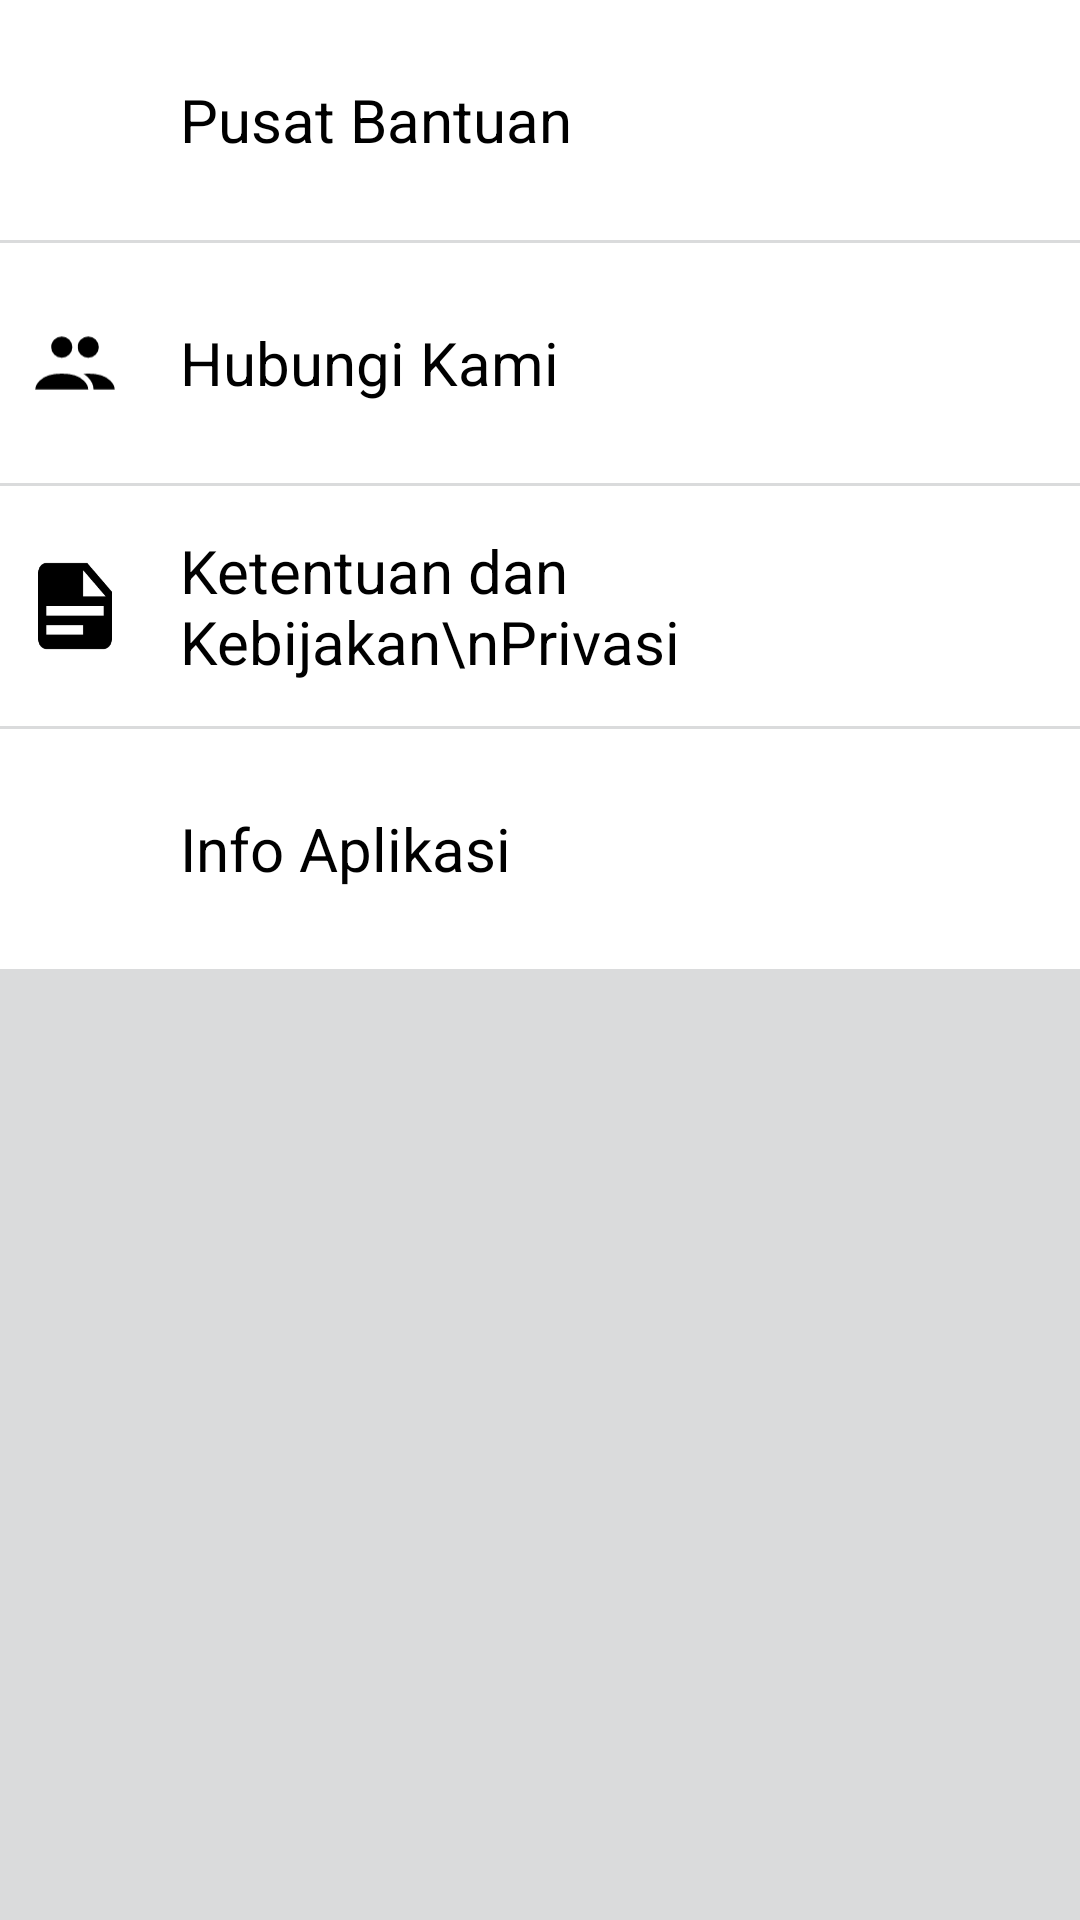

Here is an Android app screen rendered from its layout file. Give the layout XML and the strings, colors and styles it references.
<!-- AndroidManifest.xml: application theme Theme.TugasKelompok_NavDrawer -->
<!-- res/layout/fragment_help.xml -->
<?xml version="1.0" encoding="utf-8"?>
<LinearLayout
    android:background="@color/grey"
    android:orientation="vertical"
    xmlns:android="http://schemas.android.com/apk/res/android"
    xmlns:tools="http://schemas.android.com/tools"
    xmlns:app="http://schemas.android.com/apk/res-auto"
    android:layout_width="match_parent"
    android:layout_height="match_parent"
    tools:context=".HelpFragment">

        <LinearLayout
            android:padding="10dp"
            android:background="@color/white"
            android:gravity="center"
            android:layout_width="match_parent"
            android:layout_height="80dp"
            android:orientation="horizontal"
            >
            <ImageView
                android:src="@drawable/ic_bantuan"
                android:layout_width="30dp"
                android:layout_height="30dp"/>
            <TextView
                android:layout_marginLeft="20dp"
                android:textColor="@color/black"
                android:text="Pusat Bantuan"
                android:textSize="20dp"
                android:layout_width="match_parent"
                android:layout_height="wrap_content"/>
        </LinearLayout>
    <LinearLayout
        android:padding="10dp"
        android:background="@color/white"
        android:gravity="center"
        android:layout_marginTop="1dp"
        android:layout_width="match_parent"
        android:layout_height="80dp"
        android:orientation="horizontal"
        >
        <ImageView
            android:src="@drawable/ic_hubungi_kami"
            android:layout_width="30dp"
            android:layout_height="30dp"/>
        <TextView
            android:layout_marginLeft="20dp"
            android:textColor="@color/black"
            android:text="Hubungi Kami"
            android:textSize="20dp"
            android:layout_width="match_parent"
            android:layout_height="wrap_content"/>
    </LinearLayout>
    <LinearLayout
        android:padding="10dp"
        android:background="@color/white"
        android:gravity="center"
        android:layout_marginTop="1dp"
        android:layout_width="match_parent"
        android:layout_height="80dp"
        android:orientation="horizontal"
        >
        <ImageView
            android:src="@drawable/ic_privasi"
            android:layout_width="30dp"
            android:layout_height="30dp"/>
        <TextView
            android:layout_marginLeft="20dp"
            android:textColor="@color/black"
            android:text="Ketentuan dan Kebijakan\nPrivasi"
            android:textSize="20dp"
            android:layout_width="match_parent"
            android:layout_height="wrap_content"/>
    </LinearLayout>
    <LinearLayout
        android:padding="10dp"
        android:background="@color/white"
        android:gravity="center"
        android:layout_marginTop="1dp"
        android:layout_width="match_parent"
        android:layout_height="80dp"
        android:orientation="horizontal"
        >
        <ImageView
            android:src="@drawable/ic_baseline_info_24"
            android:layout_width="30dp"
            android:layout_height="30dp"/>
        <TextView
            android:layout_marginLeft="20dp"
            android:textColor="@color/black"
            android:text="Info Aplikasi"
            android:textSize="20dp"
            android:layout_width="match_parent"
            android:layout_height="wrap_content"/>
    </LinearLayout>




</LinearLayout>
<!-- resources referenced by this layout -->
<resources>
  <color name="black">#FF000000</color>
  <color name="grey">#DADBDC</color>
  <color name="white">#FFFFFFFF</color>
  <!-- drawable ic_hubungi_kami: vector/xml drawable (drawable, 2064 chars, omitted) -->
  <!-- drawable ic_privasi (drawable) -->
  <vector xmlns:android="http://schemas.android.com/apk/res/android"
      android:width="18dp"
      android:height="22dp"
      android:viewportWidth="18"
      android:viewportHeight="22">
    <path
        android:pathData="M11,8.667H16.5L11,2.25V8.667ZM2,0.5H12L18,7.5V19.167C18,19.785 17.789,20.379 17.414,20.817C17.039,21.254 16.53,21.5 16,21.5H2C1.47,21.5 0.961,21.254 0.586,20.817C0.211,20.379 0,19.785 0,19.167V2.833C0,1.538 0.89,0.5 2,0.5ZM2,11V13.333H16V11H2ZM2,15.667V18H11V15.667H2Z"
        android:fillColor="#000000"/>
  </vector>
  <style name="Theme.TugasKelompok_NavDrawer" parent="Theme.MaterialComponents.DayNight.DarkActionBar">
          
          <item name="colorPrimary">@color/purple_500</item>
          <item name="colorPrimaryVariant">@color/purple_700</item>
          <item name="colorOnPrimary">@color/white</item>
          
          <item name="colorSecondary">@color/teal_200</item>
          <item name="colorSecondaryVariant">@color/teal_700</item>
          <item name="colorOnSecondary">@color/black</item>
          
          <item name="android:statusBarColor" tools:targetApi="l">?attr/colorPrimaryVariant</item>
          
      </style>
  <color name="purple_500">#FF6200EE</color>
  <color name="purple_700">#FF3700B3</color>
  <color name="teal_200">#FF03DAC5</color>
  <color name="teal_700">#FF018786</color>
</resources>
